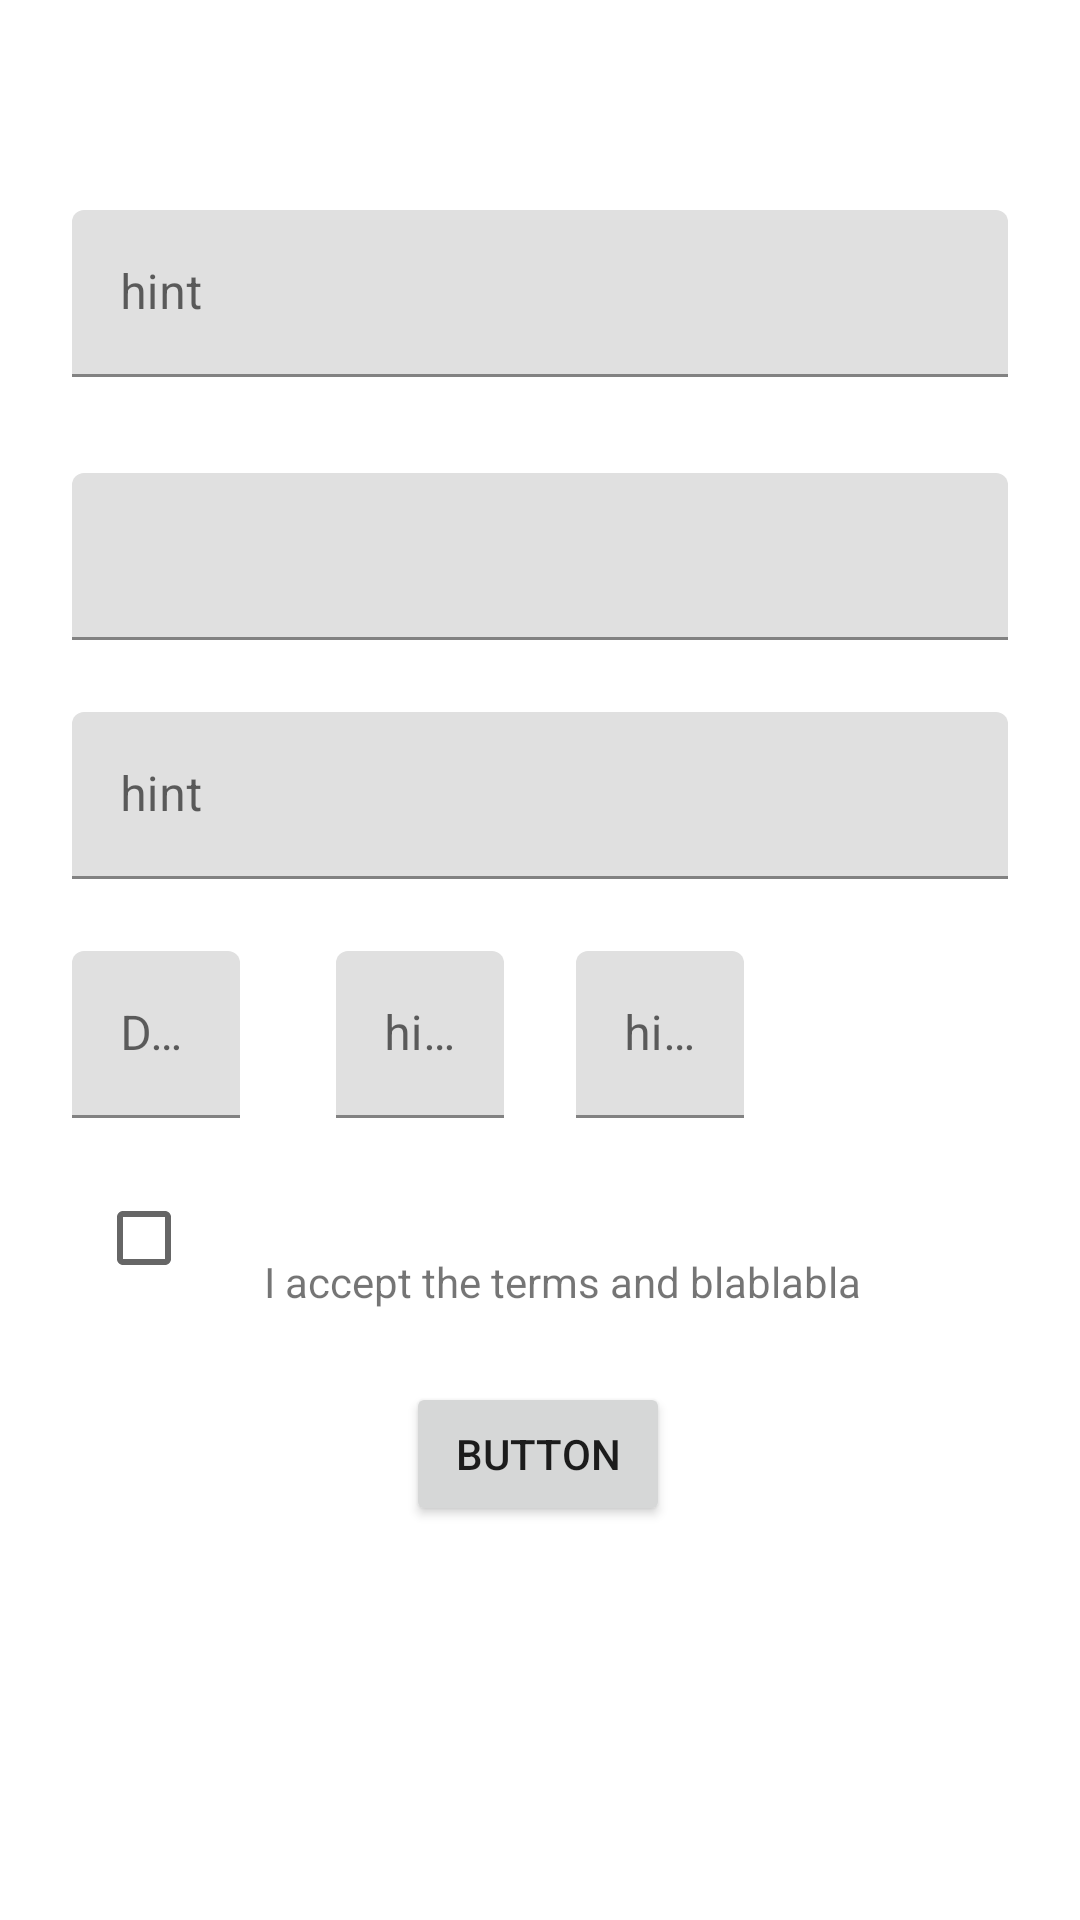

Produce the Android XML layout that renders to this screen, including the resource entries it uses.
<!-- AndroidManifest.xml: application theme Theme.RealtimeValidation -->
<!-- res/layout/activity_main2.xml -->
<?xml version="1.0" encoding="utf-8"?>
<androidx.constraintlayout.widget.ConstraintLayout xmlns:android="http://schemas.android.com/apk/res/android"
    xmlns:app="http://schemas.android.com/apk/res-auto"
    xmlns:tools="http://schemas.android.com/tools"
    android:layout_width="match_parent"
    android:layout_height="match_parent"
    tools:context=".MainActivity2">

    <com.google.android.material.textfield.TextInputLayout
        android:id="@+id/textInputLayout"
        android:layout_width="match_parent"
        android:layout_height="wrap_content"
        android:layout_marginStart="24dp"
        android:layout_marginTop="70dp"
        android:layout_marginEnd="24dp"
        app:layout_constraintEnd_toEndOf="parent"
        app:layout_constraintStart_toStartOf="parent"
        app:layout_constraintTop_toTopOf="parent">

        <com.google.android.material.textfield.TextInputEditText
            android:id="@+id/editext"
            android:layout_width="match_parent"
            android:layout_height="wrap_content"
            android:hint="hint" />
    </com.google.android.material.textfield.TextInputLayout>

    <com.google.android.material.textfield.TextInputLayout
        android:id="@+id/textInputLayout2"
        android:layout_width="match_parent"
        android:layout_height="wrap_content"
        android:layout_marginStart="24dp"
        android:layout_marginTop="32dp"
        android:layout_marginEnd="24dp"
        app:layout_constraintEnd_toEndOf="parent"
        app:layout_constraintStart_toStartOf="parent"
        app:layout_constraintTop_toBottomOf="@+id/textInputLayout">

        <com.google.android.material.textfield.TextInputEditText
            android:id="@+id/edittext2"
            android:layout_width="match_parent"
            android:layout_height="wrap_content" />
    </com.google.android.material.textfield.TextInputLayout>

    <CheckBox
        android:id="@+id/checkBox"
        android:layout_width="wrap_content"
        android:layout_height="wrap_content"
        android:layout_marginStart="32dp"
        android:layout_marginTop="16dp"
        app:layout_constraintStart_toStartOf="parent"
        app:layout_constraintTop_toBottomOf="@+id/textInputLayout4" />

    <TextView
        android:id="@+id/textView"
        android:layout_width="wrap_content"
        android:layout_height="wrap_content"
        android:layout_marginStart="8dp"
        android:text="I accept the terms and blablabla"
        app:layout_constraintBottom_toBottomOf="@+id/checkBox"
        app:layout_constraintStart_toEndOf="@+id/checkBox"
        app:layout_constraintTop_toTopOf="@+id/checkBox"
        app:layout_constraintVertical_bias="1.0" />

    <Button
        android:id="@+id/button"
        android:layout_width="wrap_content"
        android:layout_height="wrap_content"
        android:layout_marginTop="24dp"
        android:text="Button"
        app:layout_constraintEnd_toEndOf="parent"
        app:layout_constraintHorizontal_bias="0.498"
        app:layout_constraintStart_toStartOf="parent"
        app:layout_constraintTop_toBottomOf="@+id/textView" />

    <com.google.android.material.textfield.TextInputLayout
        android:id="@+id/textInputLayout3"
        android:layout_width="0dp"
        android:layout_height="wrap_content"
        android:layout_marginStart="24dp"
        android:layout_marginTop="24dp"
        android:layout_marginEnd="24dp"
        app:layout_constraintEnd_toEndOf="parent"
        app:layout_constraintStart_toStartOf="parent"
        app:layout_constraintTop_toBottomOf="@+id/textInputLayout2">

        <com.google.android.material.textfield.TextInputEditText
            android:id="@+id/edittext3"
            android:layout_width="match_parent"
            android:layout_height="wrap_content"
            android:hint="hint" />
    </com.google.android.material.textfield.TextInputLayout>

    <com.google.android.material.textfield.TextInputLayout
        android:id="@+id/textInputLayout4"
        android:layout_width="0dp"
        android:layout_height="wrap_content"
        android:layout_marginStart="24dp"
        android:layout_marginTop="24dp"
        android:layout_marginEnd="16dp"
        android:hint="Day"
        app:layout_constraintEnd_toStartOf="@+id/textInputLayout5"
        app:layout_constraintStart_toStartOf="parent"
        app:layout_constraintTop_toBottomOf="@+id/textInputLayout3">

        <com.google.android.material.textfield.TextInputEditText
            android:id="@+id/edittext4"
            android:layout_width="match_parent"
            android:layout_height="wrap_content"
            android:inputType="date" />
    </com.google.android.material.textfield.TextInputLayout>

    <com.google.android.material.textfield.TextInputLayout
        android:id="@+id/textInputLayout5"
        android:layout_width="0dp"
        android:layout_height="wrap_content"
        android:layout_marginStart="16dp"
        android:layout_marginEnd="16dp"
        app:layout_constraintBottom_toBottomOf="@+id/textInputLayout4"
        app:layout_constraintEnd_toStartOf="@+id/textInputLayout6"
        app:layout_constraintStart_toEndOf="@+id/textInputLayout4"
        app:layout_constraintTop_toTopOf="@+id/textInputLayout4">

        <com.google.android.material.textfield.TextInputEditText
            android:id="@+id/edittext5"
            android:layout_width="match_parent"
            android:layout_height="wrap_content"
            android:hint="hint"
            android:inputType="date" />
    </com.google.android.material.textfield.TextInputLayout>

    <com.google.android.material.textfield.TextInputLayout
        android:id="@+id/textInputLayout6"
        android:layout_width="0dp"
        android:layout_height="wrap_content"
        android:layout_marginStart="24dp"
        app:layout_constraintBottom_toBottomOf="@+id/textInputLayout5"
        app:layout_constraintStart_toEndOf="@+id/textInputLayout5"
        app:layout_constraintTop_toTopOf="@+id/textInputLayout5">

        <com.google.android.material.textfield.TextInputEditText
            android:id="@+id/edittext6"
            android:layout_width="match_parent"
            android:layout_height="wrap_content"
            android:hint="hint"
            android:inputType="date" />
    </com.google.android.material.textfield.TextInputLayout>

</androidx.constraintlayout.widget.ConstraintLayout>
<!-- resources referenced by this layout -->
<resources>
  <style name="Theme.RealtimeValidation" parent="Theme.MaterialComponents.DayNight.DarkActionBar">
          
          <item name="colorPrimary">@color/purple_500</item>
          <item name="colorPrimaryVariant">@color/purple_700</item>
          <item name="colorOnPrimary">@color/white</item>
          
          <item name="colorSecondary">@color/teal_200</item>
          <item name="colorSecondaryVariant">@color/teal_700</item>
          <item name="colorOnSecondary">@color/black</item>
          
          <item name="android:statusBarColor" tools:targetApi="l">?attr/colorPrimaryVariant</item>
          
      </style>
  <!-- not gathered from this repository: default colours our renderer supplied (Android Studio template values) -->
  <color name="purple_500">#FF6200EE</color>
  <color name="purple_700">#FF3700B3</color>
  <color name="teal_200">#FF03DAC5</color>
  <color name="teal_700">#FF018786</color>
  <color name="black">#FF000000</color>
  <color name="white">#FFFFFFFF</color>
</resources>
